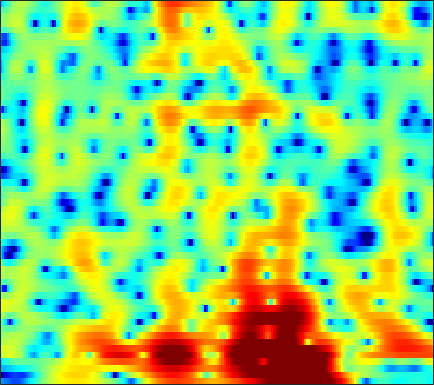

Source data for this figure (header and first rows):
-9.395, -10.004, -10.787, -11.504, -11.986, -12.523, -12.853, -12.9, -12.581, -11.809, -10.658, -9.6361, -8.1983, -6.7678, -5.7307, -4.4138, -3.1928, -2.324, -1.2527, -0.25907, 0.65233, 1.2846, 2.0532, 2.7436
-22.07, -19.63, -17.02, -15.29, -14.46, -13.76, -13.49, -13.5, -13.72, -13.97, -13.89, -13.4, -12.1, -10.32, -8.871, -6.982, -5.22, -4.004, -2.526, -1.199, -0.008957, 0.8024, 1.784, 2.664
-8.543, -8.393, -8.062, -7.663, -7.355, -6.938, -6.555, -6.257, -5.905, -5.544, -5.174, -4.881, -4.441, -3.951, -3.537, -2.935, -2.284, -1.775, -1.083, -0.3868, 0.3009, 0.8129, 1.48, 2.122
-6.909, -5.505, -4.096, -3.071, -2.49, -1.919, -1.535, -1.346, -1.204, -1.173, -1.222, -1.306, -1.432, -1.528, -1.557, -1.516, -1.377, -1.22, -0.9342, -0.6126, -0.2731, -0.01196, 0.3512, 0.7472
2.763, 3.103, 3.435, 3.673, 3.742, 3.68, 3.429, 3.075, 2.395, 1.42, 0.1026, -1.173, -3.339, -5.97, -8.052, -9.417, -7.977, -6.276, -4.377, -3.108, -2.457, -2.354, -2.767, -3.848
3.428, 3.547, 3.638, 3.647, 3.589, 3.374, 2.989, 2.565, 1.812, 0.8123, -0.4031, -1.463, -3.033, -4.617, -5.593, -6.221, -6.147, -5.754, -5.176, -4.683, -4.335, -4.164, -4.043, -4.041
1.08, 1.649, 2.218, 2.588, 2.752, 2.819, 2.724, 2.546, 2.181, 1.678, 1.084, 0.5611, -0.2121, -1.057, -1.725, -2.658, -3.683, -4.51, -5.753, -7.1, -8.298, -8.831, -8.565, -7.258
0.1739, 0.6737, 1.18, 1.539, 1.728, 1.89, 1.988, 2.013, 1.99, 1.865, 1.625, 1.37, 0.9271, 0.3469, -0.192, -1.081, -2.185, -3.172, -4.774, -6.756, -9.047, -10.47, -10.34, -8.097
-0.5062, -0.8361, -1.252, -1.552, -1.611, -1.437, -1.018, -0.6143, -0.06128, 0.412, 0.7651, 0.935, 1.035, 0.9781, 0.8334, 0.5447, 0.1699, -0.1663, -0.6315, -1.089, -1.421, -1.557, -1.535, -1.3
-1.09, -2.873, -6.256, -11.78, -16.96, -11.61, -6.333, -3.87, -1.619, -0.1091, 0.9139, 1.449, 1.912, 2.136, 2.208, 2.162, 2.004, 1.822, 1.557, 1.27, 1.003, 0.8031, 0.5426, 0.3153
2.264, 1.345, 0.1022, -0.911, -1.307, -1.187, -0.4995, 0.1582, 0.9667, 1.619, 2.065, 2.242, 2.293, 2.171, 1.99, 1.671, 1.288, 0.9882, 0.5967, 0.1857, -0.2453, -0.6167, -1.191, -1.899
4.351, 4.069, 3.705, 3.389, 3.21, 3.038, 2.902, 2.798, 2.645, 2.381, 1.962, 1.515, 0.7238, -0.2937, -1.191, -2.523, -3.768, -4.465, -4.934, -4.945, -4.815, -4.777, -4.96, -5.551
4.31, 4.164, 4.004, 3.882, 3.822, 3.752, 3.65, 3.521, 3.242, 2.774, 2.047, 1.308, -0.01271, -1.861, -3.736, -7.256, -13.17, -23.45, -17.94, -11.03, -7.954, -6.655, -5.755, -5.567
1.181, 0.8017, 0.7033, 1.07, 1.515, 2.166, 2.746, 3.058, 3.269, 3.228, 2.941, 2.548, 1.792, 0.7803, -0.0961, -1.361, -2.504, -3.107, -3.465, -3.389, -3.074, -2.831, -2.662, -2.691
-7.992, -14.7, -15.24, -6.947, -3.715, -0.9686, 0.8, 1.721, 2.531, 2.994, 3.166, 3.13, 2.902, 2.519, 2.17, 1.641, 1.117, 0.737, 0.2715, -0.1063, -0.429, -0.659, -0.9637, -1.248
-1.609, -2.265, -2.409, -1.745, -0.9744, 0.1247, 1.1, 1.691, 2.295, 2.682, 2.857, 2.863, 2.719, 2.429, 2.109, 1.597, 0.9982, 0.5163, -0.1208, -0.7363, -1.319, -1.723, -2.186, -2.621
2.164, 1.847, 1.594, 1.548, 1.62, 1.83, 2.112, 2.333, 2.606, 2.779, 2.826, 2.769, 2.539, 2.095, 1.621, 0.8141, -0.2247, -1.115, -2.412, -3.692, -4.694, -5.151, -5.434, -5.6
2.859, 2.351, 1.798, 1.467, 1.393, 1.485, 1.775, 2.07, 2.477, 2.832, 3.073, 3.144, 3.023, 2.631, 2.124, 1.084, -0.4544, -2.049, -5.118, -9.948, -18.9, -17.46, -10.43, -7.143
-0.9757, -2.358, -4.149, -5.389, -5.554, -4.762, -3.391, -2.278, -0.8952, 0.3128, 1.286, 1.819, 2.28, 2.45, 2.362, 1.927, 1.142, 0.3428, -0.9407, -2.307, -3.183, -3.234, -2.582, -1.537
-7.402, -10.19, -15.48, -24.89, -24.27, -16.95, -12.72, -10.3, -7.534, -5.162, -3.232, -2.058, -0.8053, 0.069, 0.5035, 0.8576, 0.9812, 0.9555, 0.8473, 0.7077, 0.6611, 0.7069, 0.8938, 1.238
-7.36, -9.108, -11.79, -14.89, -17.55, -22.31, -22.7, -17.43, -11.94, -8.083, -5.277, -3.648, -1.966, -0.7418, -0.06483, 0.5908, 1.003, 1.19, 1.315, 1.375, 1.385, 1.403, 1.479, 1.626
-3.462, -4.318, -5.641, -7.165, -8.298, -9.348, -9.205, -8.197, -6.199, -4.153, -2.412, -1.308, -0.1134, 0.769, 1.265, 1.697, 1.911, 1.935, 1.821, 1.572, 1.199, 0.8837, 0.4832, 0.1813
0.3364, 0.1933, -0.06362, -0.3429, -0.5147, -0.6078, -0.5097, -0.3066, 0.1104, 0.6063, 1.109, 1.455, 1.81, 2.042, 2.133, 2.109, 1.922, 1.657, 1.121, 0.3055, -0.8103, -1.906, -3.812, -6.142
1.871, 2.068, 2.216, 2.293, 2.308, 2.283, 2.235, 2.19, 2.095, 1.953, 1.775, 1.592, 1.299, 0.9718, 0.687, 0.3032, -0.1256, -0.4868, -1.099, -1.92, -3.071, -4.236, -6.287, -9.03
2.72, 3.026, 3.318, 3.486, 3.532, 3.479, 3.287, 3.046, 2.585, 1.953, 1.128, 0.3945, -0.6806, -1.793, -2.54, -3.229, -3.502, -3.518, -3.416, -3.381, -3.576, -3.843, -4.34, -4.88
3.124, 3.496, 3.922, 4.2, 4.308, 4.298, 4.075, 3.747, 3.08, 2.088, 0.6943, -0.6841, -3.163, -6.699, -10.41, -14.84, -11.22, -8.238, -5.637, -4.144, -3.363, -3.106, -3.106, -3.374
1.505, 2.215, 3.027, 3.65, 3.96, 4.159, 4.113, 3.911, 3.4, 2.592, 1.472, 0.3908, -1.384, -3.481, -5.016, -6.163, -5.661, -4.686, -3.369, -2.477, -2.015, -1.984, -2.305, -3.031
-2.338, -0.7362, 0.8212, 1.899, 2.453, 2.9, 3.071, 3.052, 2.844, 2.488, 1.997, 1.585, 1.024, 0.4956, 0.2114, -0.02292, -0.05911, 0.005546, 0.08142, 0.0681, -0.1782, -0.5731, -1.445, -2.795
-2.896, -1.642, -0.3666, 0.4969, 0.9403, 1.268, 1.347, 1.276, 1.071, 0.82, 0.6084, 0.54, 0.5938, 0.8107, 1.039, 1.376, 1.715, 1.925, 2.079, 2.062, 1.774, 1.38, 0.5415, -0.6828
-2.032, -1.772, -1.447, -1.206, -1.151, -1.246, -1.614, -2.106, -3.017, -4.145, -5.032, -5.111, -4.219, -2.599, -1.351, 0.1521, 1.355, 2.046, 2.718, 3.1, 3.21, 3.12, 2.786, 2.217
-4.922, -5.094, -5.112, -4.969, -4.881, -4.929, -5.334, -5.991, -7.606, -10.58, -16.85, -24.5, -13.2, -7.298, -4.499, -1.825, 0.05927, 1.113, 2.163, 2.865, 3.303, 3.464, 3.506, 3.376
-12.52, -13.33, -12.52, -10.66, -9.31, -7.99, -7.203, -6.914, -6.873, -7.009, -7.023, -6.677, -5.611, -4.044, -2.786, -1.207, 0.1509, 1.015, 1.924, 2.591, 3.026, 3.221, 3.324, 3.293
-17.23, -19.7, -16.59, -12.37, -10.13, -7.989, -6.516, -5.715, -4.889, -4.225, -3.57, -3.039, -2.225, -1.314, -0.5901, 0.3648, 1.25, 1.834, 2.476, 2.933, 3.173, 3.228, 3.127, 2.861
-7.862, -7.634, -7.026, -6.173, -5.49, -4.635, -3.929, -3.514, -3.052, -2.634, -2.141, -1.714, -0.9882, -0.1591, 0.5266, 1.426, 2.276, 2.814, 3.37, 3.71, 3.789, 3.662, 3.215, 2.418
-3.07, -2.642, -2.247, -2.011, -1.923, -1.966, -2.222, -2.538, -3.118, -3.737, -4.149, -4.06, -3.274, -1.875, -0.6927, 0.8238, 2.129, 2.929, 3.716, 4.179, 4.315, 4.166, 3.617, 2.585
-0.4943, -0.3783, -0.4084, -0.6383, -0.9659, -1.645, -2.66, -3.713, -5.701, -8.829, -14.62, -22.8, -13.78, -7.389, -4.433, -1.607, 0.3785, 1.502, 2.607, 3.305, 3.639, 3.67, 3.428, 2.891
0.7179, 0.4937, 0.08293, -0.4809, -1.023, -1.89, -2.943, -3.876, -5.266, -6.762, -7.964, -8.255, -7.402, -5.537, -4.016, -2.114, -0.5243, 0.4463, 1.467, 2.173, 2.575, 2.714, 2.692, 2.483
1.725, 1.274, 0.5837, -0.2148, -0.8751, -1.823, -2.81, -3.531, -4.372, -4.929, -5.098, -4.887, -4.228, -3.216, -2.336, -1.137, -0.007283, 0.7301, 1.506, 2.046, 2.342, 2.402, 2.293, 1.992
2.736, 2.088, 1.152, 0.1103, -0.7378, -2.031, -3.477, -4.624, -6.097, -7.04, -6.918, -6.104, -4.468, -2.73, -1.473, 0.002918, 1.238, 1.975, 2.69, 3.099, 3.203, 3.062, 2.601, 1.839
2.284, 1.492, 0.5125, -0.4831, -1.328, -2.723, -4.668, -6.696, -10.86, -20.41, -19.31, -11.45, -6.129, -2.772, -0.8551, 1.127, 2.627, 3.46, 4.224, 4.571, 4.504, 4.165, 3.297, 1.913
-3.273, -4.185, -4.168, -3.705, -3.603, -3.87, -4.676, -5.502, -6.691, -7.422, -7.045, -5.995, -3.937, -1.752, -0.1784, 1.661, 3.122, 3.97, 4.763, 5.128, 5.032, 4.679, 3.748, 2.273
-12.98, -14.94, -9.144, -6.168, -5.104, -4.712, -5.057, -5.694, -6.821, -7.867, -7.967, -7.143, -5.03, -2.587, -0.8577, 1.186, 2.796, 3.737, 4.62, 5.095, 5.164, 4.938, 4.29, 3.221
-2.281, -2.936, -3.366, -3.527, -3.689, -4.213, -5.239, -6.504, -9.159, -14.02, -24.89, -16.62, -8.965, -4.623, -2.337, -0.01518, 1.728, 2.707, 3.641, 4.206, 4.441, 4.39, 4.064, 3.447
-0.7537, -1.186, -1.694, -2.158, -2.538, -3.102, -3.833, -4.47, -5.39, -6.137, -6.258, -5.785, -4.516, -2.919, -1.737, -0.3212, 0.8666, 1.593, 2.341, 2.841, 3.1, 3.156, 3.032, 2.72
-1.27, -1.403, -1.545, -1.694, -1.821, -2.016, -2.232, -2.389, -2.565, -2.644, -2.554, -2.335, -1.883, -1.27, -0.7529, -0.04462, 0.626, 1.081, 1.595, 1.965, 2.17, 2.225, 2.16, 1.958
-2.477, -2.212, -1.849, -1.514, -1.289, -1.081, -0.9449, -0.9035, -0.8956, -0.921, -0.9501, -0.9359, -0.8321, -0.6174, -0.3617, 0.08042, 0.5903, 0.9726, 1.429, 1.767, 1.954, 1.967, 1.843, 1.556
-4.561, -3.605, -2.355, -1.243, -0.5648, 0.123, 0.5341, 0.6682, 0.6247, 0.3496, -0.1202, -0.5745, -1.146, -1.457, -1.365, -0.7617, 0.1712, 0.9059, 1.743, 2.331, 2.619, 2.616, 2.32, 1.704
-9.255, -6.08, -2.98, -0.7951, 0.3961, 1.53, 2.175, 2.372, 2.222, 1.554, 0.2575, -1.26, -4.384, -8.993, -10.19, -5.424, -1.418, 0.6186, 2.443, 3.514, 3.957, 3.94, 3.421, 2.326
-8.066, -5.923, -3.449, -1.478, -0.3184, 0.8368, 1.59, 1.899, 1.946, 1.527, 0.6027, -0.4273, -2.213, -3.881, -4.043, -2.454, -0.2312, 1.176, 2.589, 3.442, 3.747, 3.656, 3.08, 1.964
-6.238, -5.513, -4.4, -3.231, -2.382, -1.352, -0.4966, 0.001105, 0.4529, 0.6756, 0.6852, 0.5989, 0.455, 0.4306, 0.5497, 0.9221, 1.452, 1.87, 2.347, 2.647, 2.715, 2.57, 2.141, 1.423
-7.719, -7.587, -6.986, -5.966, -5.026, -3.693, -2.448, -1.641, -0.753, -0.07058, 0.4269, 0.6929, 0.9637, 1.188, 1.341, 1.553, 1.76, 1.915, 2.062, 2.131, 2.116, 2.026, 1.797, 1.442
-12.31, -14.15, -14.43, -11.33, -8.738, -5.907, -3.76, -2.509, -1.228, -0.3242, 0.3014, 0.6306, 0.9239, 1.088, 1.172, 1.249, 1.317, 1.362, 1.423, 1.465, 1.468, 1.467, 1.427, 1.37
-10.91, -12.96, -13.32, -10.01, -7.365, -4.541, -2.489, -1.342, -0.245, 0.446, 0.785, 0.8619, 0.7696, 0.5381, 0.3353, 0.09794, -0.02275, -0.04187, 0.03863, 0.1618, 0.2511, 0.2904, 0.3438, 0.4535
-3.063, -2.948, -2.509, -1.702, -0.9424, 0.08517, 0.9844, 1.494, 1.901, 1.971, 1.664, 1.161, 0.1431, -1.202, -2.326, -3.571, -3.994, -3.676, -2.927, -2.28, -1.968, -2.043, -2.419, -2.873
0.2366, 0.6433, 1.185, 1.755, 2.175, 2.665, 3.021, 3.154, 3.095, 2.684, 1.859, 0.8881, -1.02, -3.988, -7.438, -16.47, -19.38, -11.13, -6.833, -4.938, -4.39, -4.721, -6.415, -10.53
-0.4641, 0.04187, 0.7082, 1.334, 1.75, 2.217, 2.52, 2.616, 2.533, 2.157, 1.454, 0.7007, -0.6283, -2.28, -3.633, -5.17, -5.817, -5.626, -5.032, -4.479, -4.276, -4.342, -4.717, -5.119
-3.09, -2.438, -1.488, -0.5516, 0.09762, 0.8448, 1.41, 1.694, 1.866, 1.807, 1.492, 1.105, 0.4238, -0.3852, -1.015, -1.814, -2.47, -2.842, -3.158, -3.302, -3.3, -3.237, -2.985, -2.547
-7.695, -6.425, -4.506, -2.691, -1.478, -0.1388, 0.9018, 1.486, 2.008, 2.253, 2.24, 2.064, 1.635, 1.002, 0.4263, -0.4718, -1.448, -2.207, -3.126, -3.824, -4.067, -3.928, -3.348, -2.489
